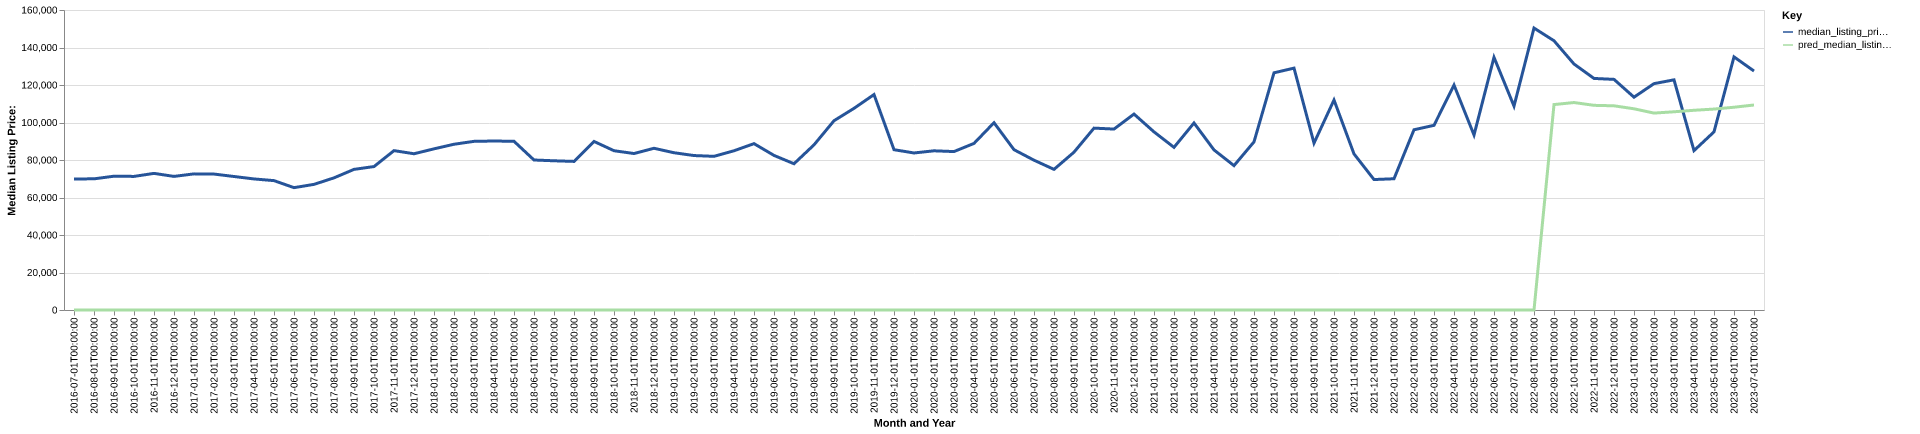

The table this chart was drawn from, first rows:
date, time_idx, median_listing_price, thirty_year_interest_rate_five, month, county_name, active_listing_count, median_days_on_market, pred_median_listing_price, month_year
2016-07-01, 0, 69900, 3.72, 7, bourbon, ks, 126.0, 87.0, 0, Jul-2016
2016-08-01, 1, 69950, 3.73, 8, bourbon, ks, 125.0, 96.0, 0, Aug-2016
2016-09-01, 2, 71363, 3.66, 9, bourbon, ks, 122.0, 103.0, 0, Sep-2016
2016-10-01, 3, 71250, 3.64, 10, bourbon, ks, 108.0, 95.0, 0, Oct-2016
2016-11-01, 4, 72863, 3.66, 11, bourbon, ks, 110.0, 114.0, 0, Nov-2016
2016-12-01, 5, 71250, 3.48, 12, bourbon, ks, 101.0, 108.0, 0, Dec-2016
2017-01-01, 6, 72600, 3.45, 1, bourbon, ks, 99.0, 120.0, 0, Jan-2017
2017-02-01, 7, 72500, 3.5, 2, bourbon, ks, 101.0, 135.0, 0, Feb-2017
2017-03-01, 8, 71200, 3.52, 3, bourbon, ks, 95.0, 132.0, 0, Mar-2017
2017-04-01, 9, 69900, 4.03, 4, bourbon, ks, 89.0, 99.0, 0, Apr-2017
2017-05-01, 10, 69000, 4.32, 5, bourbon, ks, 89.0, 90.0, 0, May-2017
2017-06-01, 11, 65250, 4.2, 6, bourbon, ks, 91.0, 73.0, 0, Jun-2017
2017-07-01, 12, 67000, 4.19, 7, bourbon, ks, 100.0, 81.0, 0, Jul-2017
2017-08-01, 13, 70475, 4.3, 8, bourbon, ks, 96.0, 98.0, 0, Aug-2017
2017-09-01, 14, 75000, 4.1, 9, bourbon, ks, 96.0, 91.0, 0, Sep-2017
2017-10-01, 15, 76500, 4.05, 10, bourbon, ks, 93.0, 88.0, 0, Oct-2017
2017-11-01, 16, 84999, 3.94, 11, bourbon, ks, 97.0, 93.0, 0, Nov-2017
2017-12-01, 17, 83333, 4.03, 12, bourbon, ks, 95.0, 117.0, 0, Dec-2017
2018-01-01, 18, 85950, 3.93, 1, bourbon, ks, 94.0, 126.0, 0, Jan-2018
2018-02-01, 19, 88400, 3.83, 2, bourbon, ks, 86.0, 111.0, 0, Feb-2018
2018-03-01, 20, 89950, 3.94, 3, bourbon, ks, 89.0, 81.0, 0, Mar-2018
2018-04-01, 21, 90125, 3.95, 4, bourbon, ks, 87.0, 70.0, 0, Apr-2018
2018-05-01, 22, 89975, 3.99, 5, bourbon, ks, 86.0, 74.0, 0, May-2018
2018-06-01, 23, 80000, 4.15, 6, bourbon, ks, 86.0, 65.0, 0, Jun-2018
2018-07-01, 24, 79583, 4.4, 7, bourbon, ks, 81.0, 70.0, 0, Jul-2018
2018-08-01, 25, 79250, 4.46, 8, bourbon, ks, 81.0, 79.0, 0, Aug-2018
2018-09-01, 26, 89900, 4.58, 9, bourbon, ks, 71.0, 87.0, 0, Sep-2018
2018-10-01, 27, 84950, 4.66, 10, bourbon, ks, 73.0, 87.0, 0, Oct-2018
2018-11-01, 28, 83450, 4.62, 11, bourbon, ks, 74.0, 100.0, 0, Nov-2018
2018-12-01, 29, 86250, 4.54, 12, bourbon, ks, 72.0, 90.0, 0, Dec-2018
2019-01-01, 30, 83875, 4.6, 1, bourbon, ks, 67.0, 91.0, 0, Jan-2019
2019-02-01, 31, 82375, 4.72, 2, bourbon, ks, 71.0, 83.0, 0, Feb-2019
2019-03-01, 32, 81957, 4.9, 3, bourbon, ks, 69.0, 84.0, 0, Mar-2019
2019-04-01, 33, 84925, 4.94, 4, bourbon, ks, 71.0, 84.0, 0, Apr-2019
2019-05-01, 34, 88725, 4.75, 5, bourbon, ks, 66.0, 71.0, 0, May-2019
2019-06-01, 35, 82450, 4.51, 6, bourbon, ks, 65.0, 71.0, 0, Jun-2019
2019-07-01, 36, 78000, 4.41, 7, bourbon, ks, 64.0, 90.0, 0, Jul-2019
2019-08-01, 37, 88077, 4.41, 8, bourbon, ks, 63.0, 97.0, 0, Aug-2019
2019-09-01, 38, 100943, 4.2, 9, bourbon, ks, 64.0, 95.0, 0, Sep-2019
2019-10-01, 39, 107545, 4.14, 10, bourbon, ks, 65.0, 86.0, 0, Oct-2019
2019-11-01, 40, 114900, 3.84, 11, bourbon, ks, 57.0, 71.0, 0, Nov-2019
2019-12-01, 41, 85500, 3.81, 12, bourbon, ks, 63.0, 82.0, 0, Dec-2019
2020-01-01, 42, 83750, 3.75, 1, bourbon, ks, 66.0, 90.0, 0, Jan-2020
2020-02-01, 43, 84900, 3.73, 2, bourbon, ks, 73.0, 88.0, 0, Feb-2020
2020-03-01, 44, 84500, 3.78, 3, bourbon, ks, 68.0, 87.0, 0, Mar-2020
2020-04-01, 45, 88850, 3.75, 4, bourbon, ks, 61.0, 90.0, 0, Apr-2020
2020-05-01, 46, 99900, 3.74, 5, bourbon, ks, 50.0, 92.0, 0, May-2020
2020-06-01, 47, 85500, 3.72, 6, bourbon, ks, 51.0, 78.0, 0, Jun-2020
2020-07-01, 48, 79900, 3.49, 7, bourbon, ks, 46.0, 78.0, 0, Jul-2020
2020-08-01, 49, 75000, 3.65, 8, bourbon, ks, 41.0, 78.0, 0, Aug-2020
2020-09-01, 50, 84175, 3.33, 9, bourbon, ks, 33.0, 92.0, 0, Sep-2020
2020-10-01, 51, 97000, 3.28, 10, bourbon, ks, 38.0, 65.0, 0, Oct-2020
2020-11-01, 52, 96500, 3.21, 11, bourbon, ks, 41.0, 64.0, 0, Nov-2020
2020-12-01, 53, 104500, 3.07, 12, bourbon, ks, 37.0, 72.0, 0, Dec-2020
2021-01-01, 54, 95000, 2.99, 1, bourbon, ks, 35.0, 85.0, 0, Jan-2021
2021-02-01, 55, 86750, 2.93, 2, bourbon, ks, 30.0, 98.0, 0, Feb-2021
2021-03-01, 56, 99750, 2.88, 3, bourbon, ks, 26.0, 108.0, 0, Mar-2021
2021-04-01, 57, 85375, 2.84, 4, bourbon, ks, 34.0, 46.0, 0, Apr-2021
2021-05-01, 58, 77000, 2.71, 5, bourbon, ks, 33.0, 35.0, 0, May-2021
2021-06-01, 59, 89675, 2.79, 6, bourbon, ks, 31.0, 62.0, 0, Jun-2021
... 25 more rows
